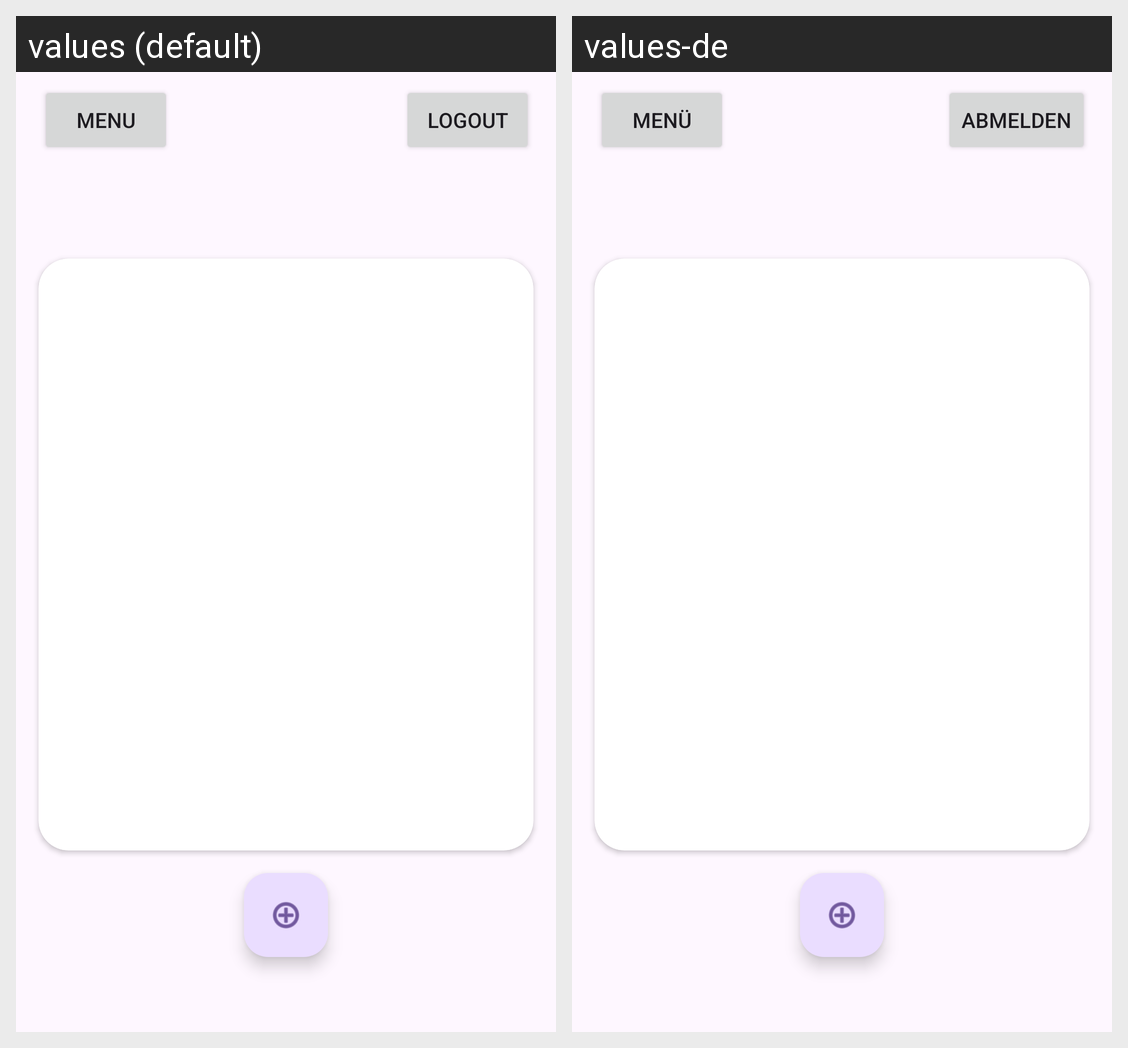

This grid shows one Android layout under two languages. Give, for every string resource on the screen, its name, the default text and each shown locale's text.
Android screen res/layout/activity_home.xml rendered under 2 locales, left to right: values (default), values-de. Device: Nexus 5 (rendered at 1080×1920; each locale shown at half size, 540×960, under a caption strip naming it); theme Theme.NestSync.
Strings drawn on this screen, with the default value and each locale's value (text and hints the layout hard-codes, and strings that could not be matched under every locale, appear in the picture but are not listed):

menuBtn
  values: Menu
  values-de: Menü

logoutBtn
  values: Logout
  values-de: Abmelden
